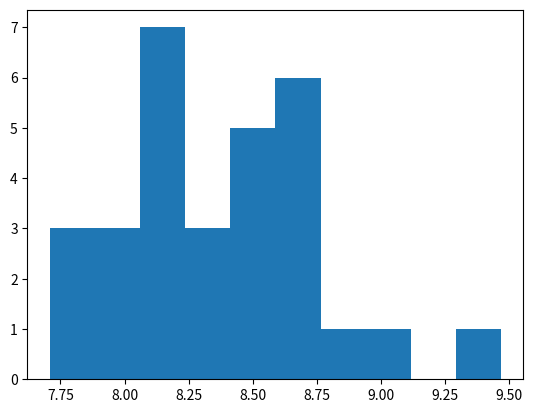

Write Python code to recreate this figure.
import matplotlib.pyplot as plt
 
x = [8.218506336212158,
7.961390018463135,
8.72834849357605,
8.102033615112305,
8.000447273254395,
8.881543397903442,
8.720273971557617,
8.29720163345337,
7.880096912384033,
8.201250553131104,
8.739346027374268,
8.448097229003906,
8.529232740402222,
7.97607684135437,
8.379227638244629,
8.343496322631836,
9.068530082702637,
8.210864067077637,
7.70918607711792,
8.664309024810791,
8.147882223129272,
8.708428621292114,
8.547833442687988,
8.555415391921997,
9.46968674659729,
8.50273060798645,
8.644979000091553,
8.155619382858276,
8.093029499053955,
7.873957872390747
]

plt.hist(x, bins=10)
plt.savefig("pysitHistogramExecML.pdf")
#plt.show()

